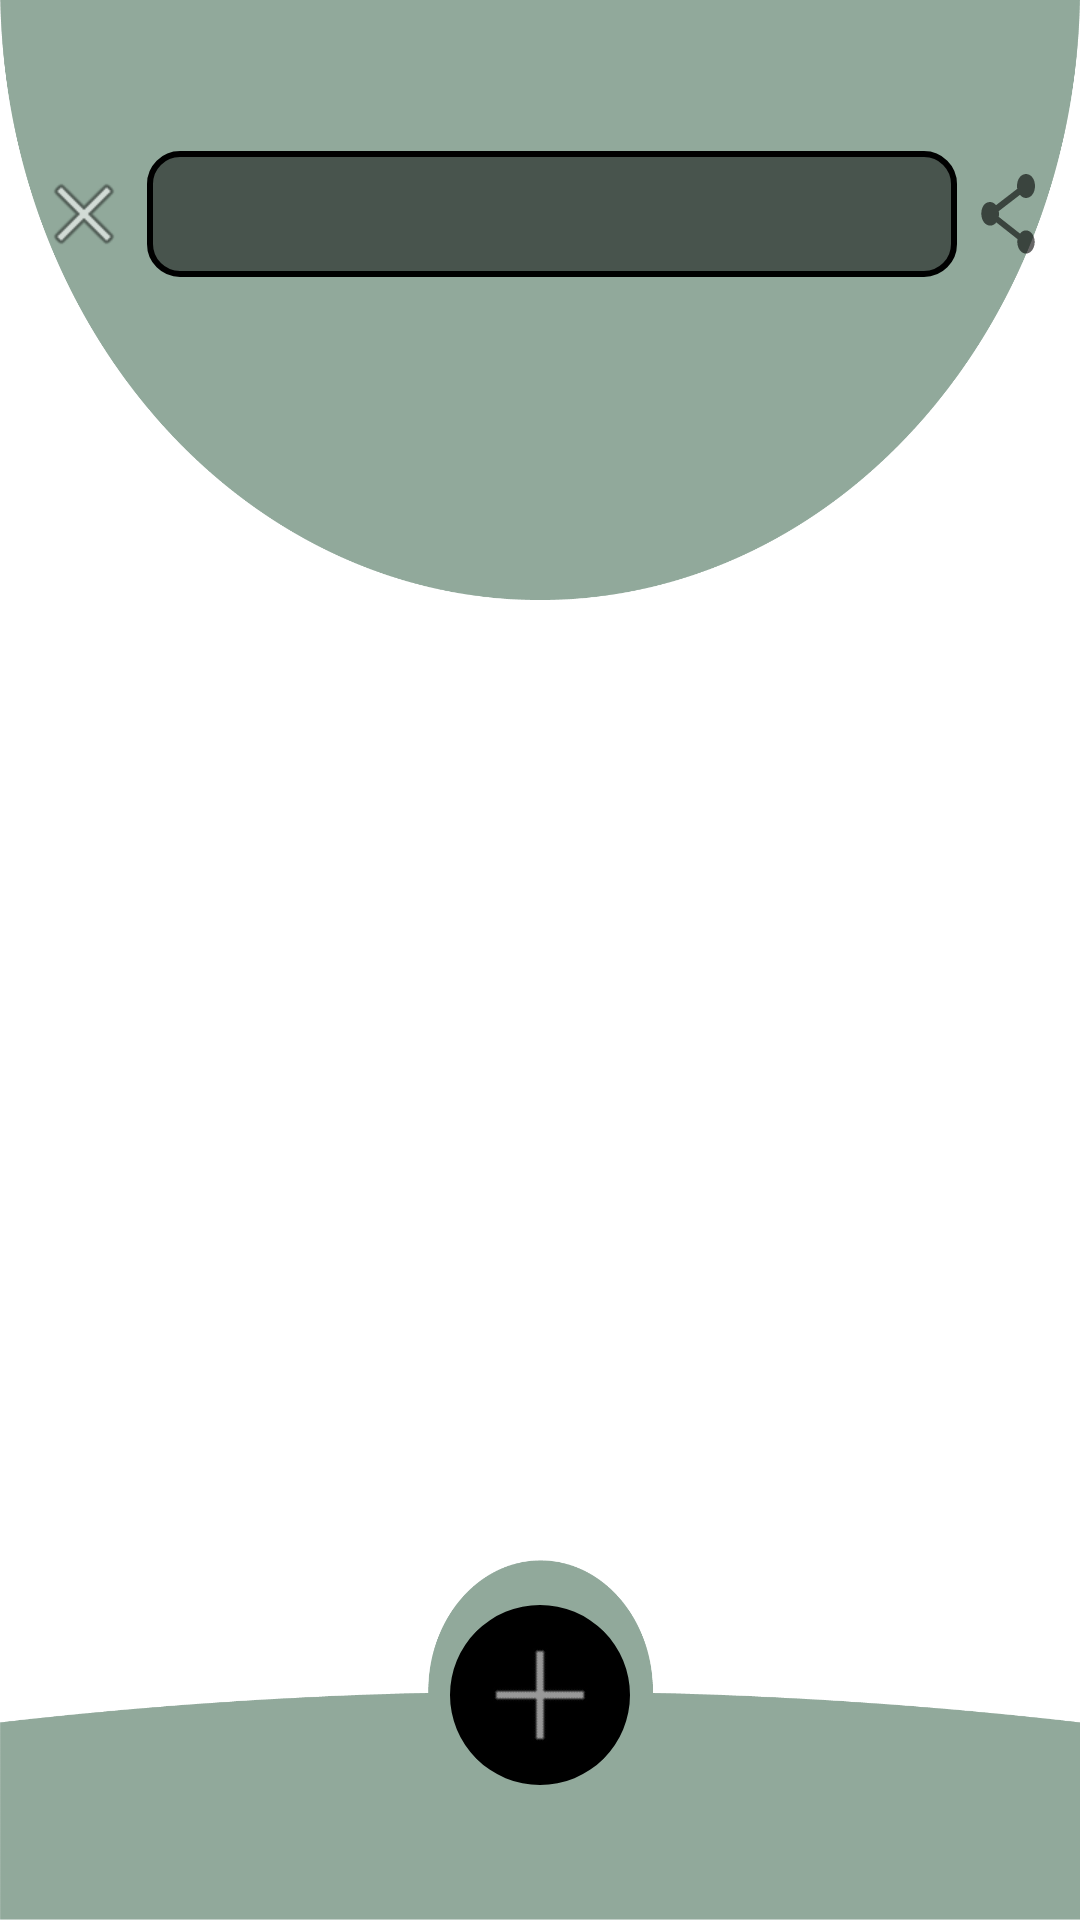

The Android layout XML behind this screen, and the referenced resources:
<!-- AndroidManifest.xml: application theme Theme.Stomanage -->
<!-- res/layout/template_activity_listview_add_search.xml -->
<?xml version="1.0" encoding="utf-8"?>
<androidx.constraintlayout.widget.ConstraintLayout
    xmlns:android="http://schemas.android.com/apk/res/android"
    xmlns:app="http://schemas.android.com/apk/res-auto"
    android:layout_width="match_parent"
    android:layout_height="match_parent"
    android:layout_gravity="center">

    <ImageView
        android:layout_width="match_parent"
        android:layout_height="200dp"
        android:scaleType="fitXY"
        android:src="@drawable/top_background"
        app:layout_constraintTop_toTopOf="parent"/>

    <ListView
        android:id="@+id/itemslist"
        android:layout_width="match_parent"
        android:layout_height="0dp"
        android:layout_marginTop="8dp"
        app:layout_constraintBottom_toBottomOf="parent"
        app:layout_constraintEnd_toEndOf="parent"
        app:layout_constraintHorizontal_bias="0.0"
        app:layout_constraintStart_toStartOf="parent"
        app:layout_constraintTop_toTopOf="@+id/guideline1"
        app:layout_constraintVertical_bias="1.0"/>

    <androidx.constraintlayout.widget.Guideline
        android:id="@+id/guideline1"
        android:layout_width="wrap_content"
        android:layout_height="wrap_content"
        android:orientation="horizontal"
        app:layout_constraintGuide_percent="0.20" />

    <TextView
        android:id="@+id/header"
        android:layout_width="wrap_content"
        android:layout_height="wrap_content"
        android:gravity="center"
        android:textSize="30sp"
        app:layout_constraintEnd_toEndOf="parent"
        app:layout_constraintStart_toStartOf="parent"
        app:layout_constraintTop_toTopOf="parent" />

    <LinearLayout
        android:id="@+id/linearLayout"
        android:layout_width="wrap_content"
        android:layout_height="wrap_content"
        android:orientation="horizontal"
        android:gravity="center"
        app:layout_constraintTop_toBottomOf="@+id/header"
        app:layout_constraintRight_toRightOf="parent"
        app:layout_constraintLeft_toLeftOf="parent"
        android:layout_margin="10dp">

        <ImageButton
            android:id="@+id/clear"
            android:layout_width="match_parent"
            android:layout_height="match_parent"
            android:background="@android:drawable/ic_menu_close_clear_cancel"
            android:layout_margin="5dp"/>

        <EditText
            android:id="@+id/searchText"
            android:layout_width="270dp"
            android:layout_height="match_parent"
            android:autofillHints=""
            android:inputType="textPersonName"
            android:textColorHint="@color/white"
            android:background="@drawable/search_bar"
            android:gravity="center"/>

        <ImageButton
            android:id="@+id/share"
            android:layout_width="match_parent"
            android:layout_height="match_parent"
            android:background="@drawable/share"
            android:scaleType="fitXY"
            android:layout_margin="5dp"/>

    </LinearLayout>

    <androidx.constraintlayout.widget.ConstraintLayout
        android:id="@+id/constraintLayout"
        android:layout_width="match_parent"
        android:layout_height="match_parent">

        <ImageView
            android:id="@+id/bottom_background"
            android:layout_width="match_parent"
            android:layout_height="120dp"
            android:scaleType="fitXY"
            android:src="@drawable/bottom_background_2"
            app:layout_constraintBottom_toBottomOf="parent"
            app:layout_constraintLeft_toLeftOf="parent"
            app:layout_constraintRight_toRightOf="parent" />

        <ImageButton
            android:id="@+id/createNew"
            android:layout_width="60dp"
            android:layout_height="60dp"
            android:layout_marginBottom="45dp"
            android:background="@drawable/plus_button"
            android:rotation="45"
            app:layout_constraintBottom_toBottomOf="parent"
            app:layout_constraintLeft_toLeftOf="parent"
            app:layout_constraintRight_toRightOf="parent"/>

    </androidx.constraintlayout.widget.ConstraintLayout>

</androidx.constraintlayout.widget.ConstraintLayout>
<!-- resources referenced by this layout -->
<resources>
  <color name="white">#FFFFFF</color>
  <!-- drawable bottom_background_2: png bitmap (drawable-v24, 11402 bytes) -->
  <!-- drawable plus_button (drawable) -->
  <?xml version="1.0" encoding="utf-8"?>
  <layer-list xmlns:android="http://schemas.android.com/apk/res/android">
      <item>
          <shape android:shape="oval">
              <solid android:color="@color/black"/>
          </shape>
      </item>
  
      <item
          android:drawable="@android:drawable/ic_menu_close_clear_cancel"
          android:bottom="10dp"
          android:left="10dp"
          android:right="10dp"
          android:top="10dp"/>
  </layer-list>
  <!-- drawable search_bar (drawable) -->
  <?xml version="1.0" encoding="utf-8"?>
  <shape xmlns:android="http://schemas.android.com/apk/res/android"
      android:shape="rectangle">
      <solid android:color="@color/clear_black"/>
      <corners android:radius="10dp"/>
      <padding
          android:bottom="7dp"
          android:left="7dp"
          android:right="7dp"
          android:top="7dp" />
      <stroke
          android:width="2dp"
          android:color="@color/black" />
  </shape>
  <!-- drawable share (drawable) -->
  <vector xmlns:android="http://schemas.android.com/apk/res/android"
      android:width="24dp"
      android:height="24dp"
      android:viewportWidth="24.0"
      android:viewportHeight="24.0"
      android:tint="?attr/colorControlNormal">
      <path
          android:pathData="M18,16.1c-0.8,0 -1.5,0.3 -2,0.8l-7.1,-4.2C9,12.5 9,12.2 9,12s0,-0.5 -0.1,-0.7L16,7.2C16.5,7.7 17.200001,8 18,8c1.7,0 3,-1.3 3,-3s-1.3,-3 -3,-3s-3,1.3 -3,3c0,0.2 0,0.5 0.1,0.7L8,9.8C7.5,9.3 6.8,9 6,9c-1.7,0 -2.9,1.2 -2.9,2.9s1.3,3 3,3c0.8,0 1.5,-0.3 2,-0.8l7.1,4.2c-0.1,0.3 -0.1,0.5 -0.1,0.7c0,1.6 1.3,2.9 2.9,2.9s2.9,-1.3 2.9,-2.9S19.6,16.1 18,16.1z"
          android:fillColor="@color/black"/>
  </vector>
  <!-- drawable top_background: png bitmap (drawable-v24, 29602 bytes) -->
  <style name="Theme.Stomanage" parent="Theme.MaterialComponents.DayNight.NoActionBar">
          
          <item name="colorPrimary">@color/primary</item>
          <item name="colorPrimaryVariant">@color/primary</item>
          <item name="colorOnPrimary">@color/white</item>
          
          <item name="colorSecondary">@color/teal_200</item>
          <item name="colorSecondaryVariant">@color/teal_700</item>
          <item name="colorOnSecondary">@color/black</item>
          
          <item name="android:statusBarColor" tools:targetApi="l">?attr/colorPrimaryVariant</item>
          
          <item name="no_image">@drawable/image_not_available</item>
      </style>
  <color name="black">#FF000000</color>
  <color name="clear_black">#80000000</color>
  <color name="primary">#91A99B</color>
  <color name="teal_200">#FF03DAC5</color>
  <color name="teal_700">#FF018786</color>
  <!-- drawable image_not_available: png bitmap (drawable-v24, 84439 bytes) -->
</resources>
